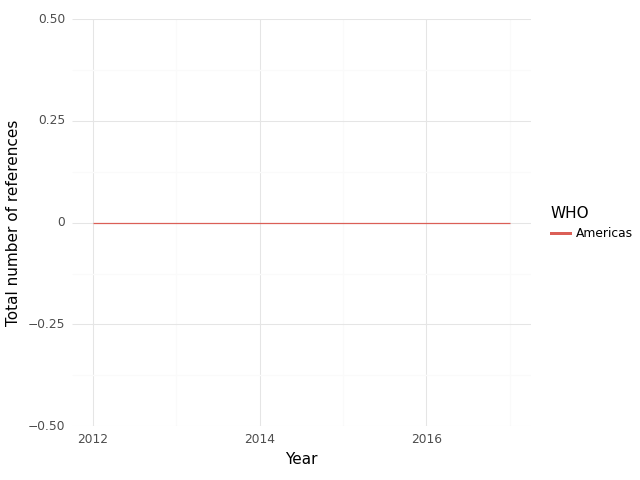

The data file committed next to this chart (first rows):
, WHO, Year, intersection, climate, health, sum
0, Americas, 2012, 0.0, 0.0, 1.0, 1.0
1, Americas, 2013, 0.0, 0.0, 7.0, 7.0
2, Americas, 2014, 0.0, 0.0, 6.0, 6.0
3, Americas, 2015, 0.0, 0.0, 14.0, 14.0
4, Americas, 2016, 0.0, 0.0, 5.0, 5.0
5, Americas, 2017, 0.0, 0.0, 2.0, 2.0
